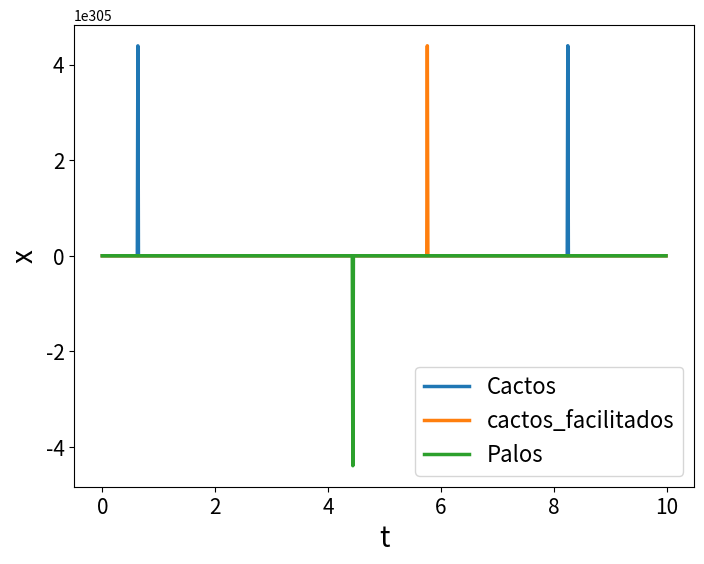

The matplotlib source for this figure:
from numpy import *
from matplotlib.pyplot import *
from scipy.integrate import odeint

# parâmetros
r1 = 0.01
r2 = 3
k1 = 10
k2 = 20
x_inicial_1 = 0.1
x_inicial_2 = 0.1
x_inicial_3 = 100
taxa_transicao = 0.8
cacto_death = 0.1
taxa_predacao = 0
taxa_facilitacao = 100

# passos de tempo
t = arange(0, 10., 0.01)

def modele_facilitacao_amensalismo(x, t, r1, k1, r2, k2, taxa_transicao,
                                   cacto_death, 
    taxa_predacao, taxa_facilitacao):
  return array([
   x[0] * (r1 + taxa_facilitacao * x[2]) - taxa_transicao * x[0],
   taxa_transicao * x[0] - cacto_death * x[1] - k1 * x[1] ** 2,
   r2 * x[2] * (1 - (x[2] - taxa_predacao * x[1] / k2) )
 ])

modelo_integrado = odeint(modele_facilitacao_amensalismo, [x_inicial_1, x_inicial_2, x_inicial_3], t, (r1, k1, r2, k2, taxa_transicao, cacto_death, taxa_predacao, taxa_facilitacao))

# plotando a solução
figure(figsize=(8, 6))
tick_params(labelsize= 15)
plot(t, modelo_integrado,linewidth=2.5)
xlabel('t',fontsize=20) # definir rótulo do eixo x
ylabel('x',fontsize = 20) # e do eixo y
legend(['Cactos', 'cactos_facilitados', 'Palos'],fontsize=16)
savefig("full_model.png")
